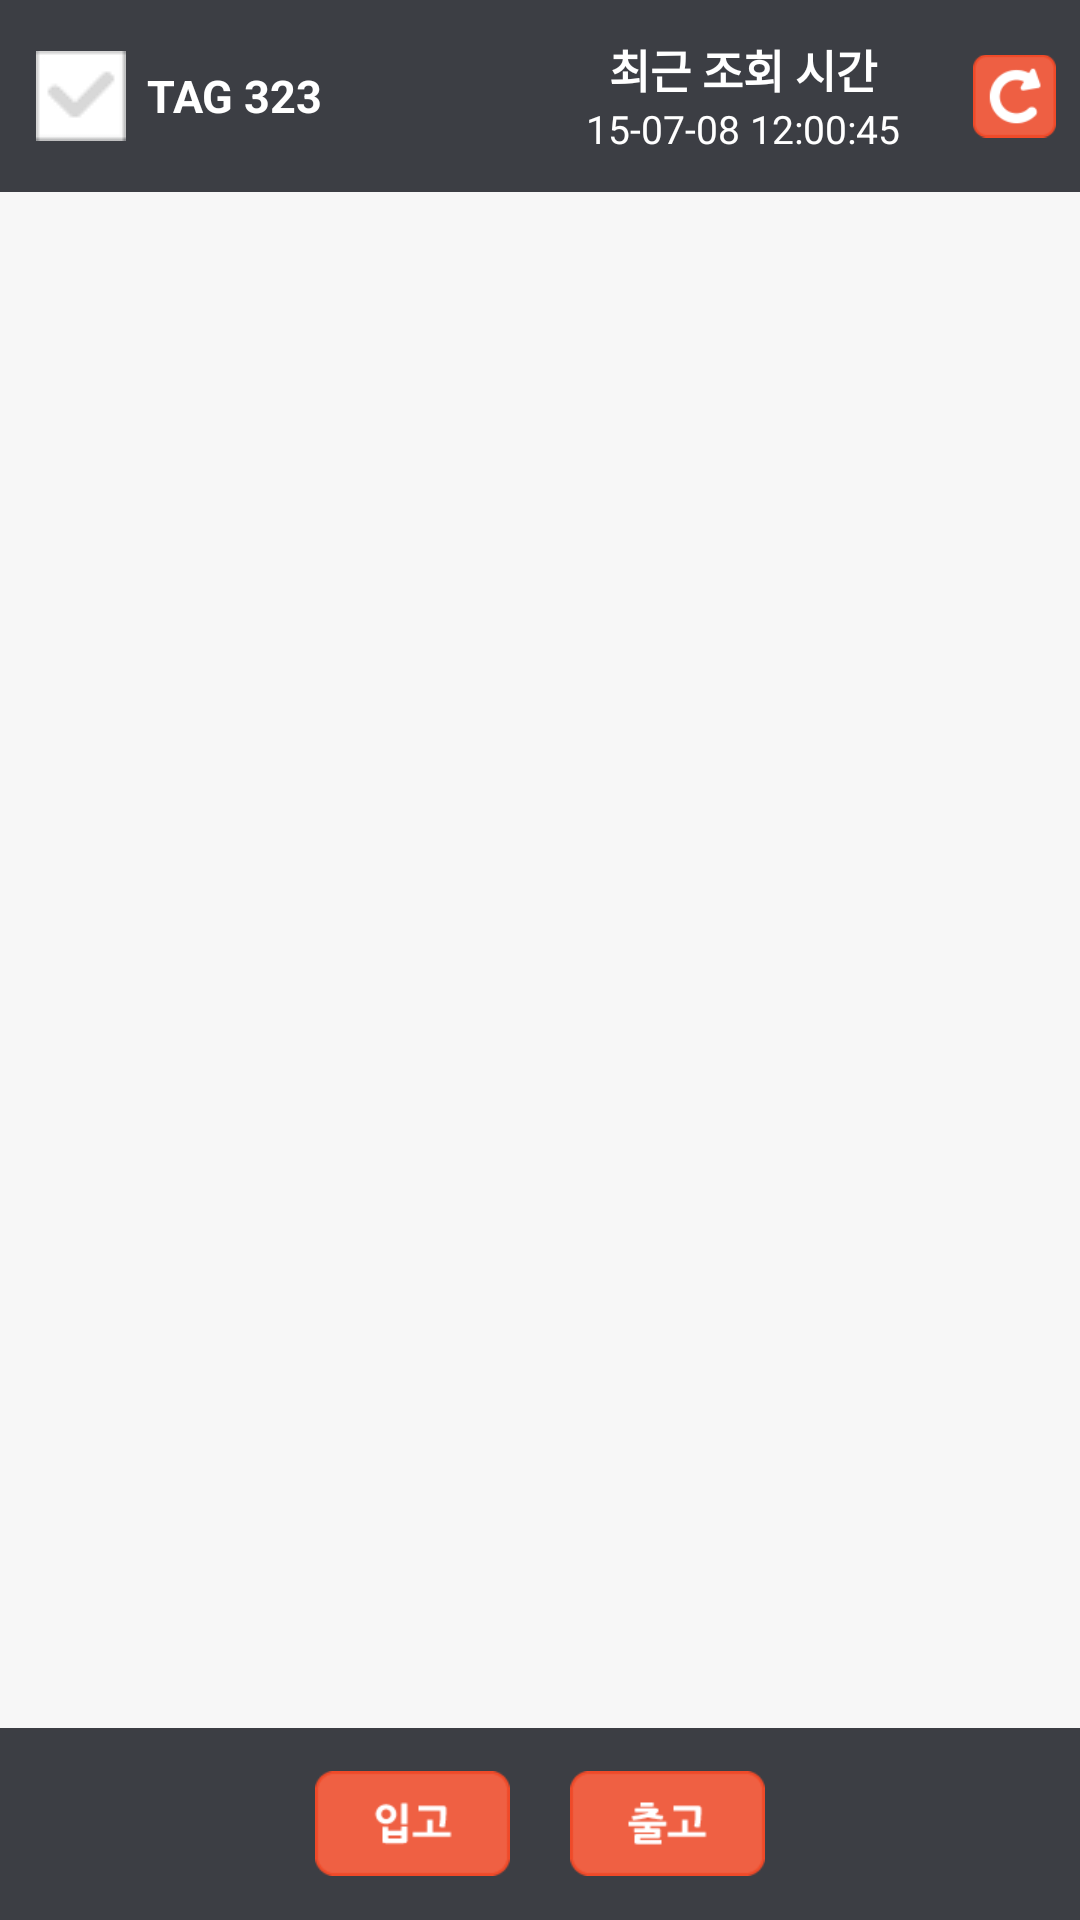

Write the Android layout XML for this screen, with the resource values it uses.
<!-- AndroidManifest.xml: application theme AppTheme -->
<!-- res/layout/activity_tag_read.xml -->
<LinearLayout xmlns:android="http://schemas.android.com/apk/res/android"
    xmlns:tools="http://schemas.android.com/tools" android:layout_width="match_parent"
    android:layout_height="match_parent"
    android:orientation="vertical"
    tools:context="com.example.junyeop_imaciislab.firsttechscm.activity.TagReadActivity">
    <LinearLayout
        android:layout_width="match_parent"
        android:layout_height="0dp"
        android:layout_weight="2"
        android:paddingLeft="5dp"
        android:paddingRight="5dp"
        android:background="@color/blackbar_color"
        android:gravity="center_vertical">
        <CheckBox
            android:id="@+id/ckbox_allcheck"
            android:layout_width="30dp"
            android:layout_height="30dp"
            android:layout_marginRight="7dp"
            android:layout_marginLeft="7dp"
            android:button="@null"
            android:background="@android:color/transparent"
            android:drawableLeft="@drawable/btn_ckbox_select_item"/>
        <TextView
            android:id="@+id/txt_tagid"
            android:layout_width="0dp"
            android:layout_height="match_parent"
            android:layout_weight="4"
            android:text="TAG 323"
            android:textStyle="bold"
            android:textColor="@android:color/white"
            android:textSize="15dp"
            android:gravity="center_vertical"/>
        <LinearLayout
            android:layout_width="0dp"
            android:layout_height="match_parent"
            android:layout_weight="5"
            android:orientation="vertical"
            android:gravity="center">
            <TextView
                android:id="@+id/txt_modified_time_layout"
                android:layout_width="match_parent"
                android:layout_height="wrap_content"
                android:text="최근 조회 시간"
                android:textColor="@android:color/white"
                android:textSize="15dp"
                android:textStyle="bold"
                android:gravity="center"/>
            <TextView
                android:id="@+id/txt_modified_time"
                android:layout_width="match_parent"
                android:layout_height="wrap_content"
                android:text="15-07-08 12:00:45"
                android:textColor="@android:color/white"
                android:textSize="13dp"
                android:gravity="center"/>
        </LinearLayout>

        <LinearLayout
            android:layout_width="0dp"
            android:layout_height="match_parent"
            android:layout_weight="1"
            android:paddingRight="3dp"
            android:paddingTop="8dp"
            android:paddingBottom="8dp">
            <ImageButton
                android:id="@+id/btn_refresh"
                android:layout_width="match_parent"
                android:layout_height="match_parent"
                android:background="@android:color/transparent"
                android:scaleType="fitCenter"
                android:src="@drawable/btn_refresh"/>
        </LinearLayout>
    </LinearLayout>
    <LinearLayout
        android:layout_width="match_parent"
        android:layout_height="0dp"
        android:paddingLeft="@dimen/activity_horizontal_margin"
        android:paddingRight="@dimen/activity_horizontal_margin"
        android:paddingTop="@dimen/activity_vertical_margin"
        android:paddingBottom="@dimen/activity_vertical_margin"
        android:layout_weight="16"
        android:background="@color/backgroud_color"
        android:orientation="vertical">
            <ListView
                android:id="@+id/listview_tagitem"
                android:layout_width="match_parent"
                android:layout_height="match_parent"
                android:dividerHeight="12dp"
                android:divider="@color/backgroud_color">
            </ListView>
    </LinearLayout>
    <LinearLayout
        android:layout_width="match_parent"
        android:layout_height="0dp"
        android:layout_weight="2"
        android:paddingLeft="60dp"
        android:paddingRight="60dp"
        android:gravity="center"
        android:background="@color/blackbar_color"
        android:orientation="horizontal">
        <ImageButton
            android:id="@+id/btn_get_stock"
            android:layout_width="65dp"
            android:layout_height="35dp"
            android:background="@android:color/transparent"
            android:scaleType="fitCenter"
            android:src="@drawable/btn_stock"/>
        <ImageButton
            android:id="@+id/btn_get_release"
            android:layout_width="65dp"
            android:layout_height="35dp"
            android:layout_marginLeft="20dp"
            android:background="@android:color/transparent"
            android:scaleType="fitCenter"
            android:src="@drawable/btn_release"/>
    </LinearLayout>
</LinearLayout>
<!-- resources referenced by this layout -->
<resources>
  <color name="backgroud_color">#F7F7F7</color>
  <color name="blackbar_color">#3C3E44</color>
  <!-- drawable btn_ckbox_select_item (drawable) -->
  <?xml version="1.0" encoding="utf-8"?>
  <selector xmlns:android="http://schemas.android.com/apk/res/android">
  
      <item android:state_checked="true" android:drawable="@drawable/img_ckbox_select_item_tab" />
      
      
  
      <item android:drawable="@drawable/img_ckbox_select_item" />
      
      
  </selector>
  <!-- drawable btn_refresh (drawable) -->
  <?xml version="1.0" encoding="utf-8"?>
  <selector xmlns:android="http://schemas.android.com/apk/res/android">
  
      <item android:state_pressed="true" android:drawable="@drawable/img_refresh_tab" />
      
      
  
      <item android:drawable="@drawable/img_refresh" />
      
      
  </selector>
  <!-- drawable btn_release (drawable) -->
  <?xml version="1.0" encoding="utf-8"?>
  <selector xmlns:android="http://schemas.android.com/apk/res/android">
  
      <item android:state_pressed="true" android:drawable="@drawable/img_release_tab" />
      
      
  
      <item android:drawable="@drawable/img_release" />
      
      
  </selector>
  <!-- drawable btn_stock (drawable) -->
  <?xml version="1.0" encoding="utf-8"?>
  <selector xmlns:android="http://schemas.android.com/apk/res/android">
  
      <item android:state_pressed="true" android:drawable="@drawable/img_stock_tab" />
      
      
  
      <item android:drawable="@drawable/img_stock" />
      
      
  </selector>
  <style name="AppTheme" parent="Theme.AppCompat.Light.DarkActionBar">
          
          <item name="android:actionBarStyle">@style/CustomActionBar</item>
          
          <item name="actionBarStyle">@style/CustomActionBar</item>
      </style>
  <!-- drawable img_ckbox_select_item_tab: png bitmap (drawable, 3404 bytes) -->
  <!-- drawable img_ckbox_select_item: png bitmap (drawable, 3205 bytes) -->
  <!-- drawable img_refresh_tab: png bitmap (drawable, 2462 bytes) -->
  <!-- drawable img_refresh: png bitmap (drawable, 2654 bytes) -->
  <!-- drawable img_release_tab: png bitmap (drawable, 1951 bytes) -->
  <!-- drawable img_release: png bitmap (drawable, 2150 bytes) -->
  <!-- drawable img_stock_tab: png bitmap (drawable, 1984 bytes) -->
  <!-- drawable img_stock: png bitmap (drawable, 2199 bytes) -->
  <style name="CustomActionBar" parent="@style/Widget.AppCompat.Light.ActionBar.Solid.Inverse">
          <item name="android:titleTextStyle">@style/TitleTextStyle</item>
          <item name="android:background">#EF6043</item>
          
          <item name="background">@color/titlebar_color</item>
          <item name="titleTextStyle">@style/TitleTextStyle</item>
      </style>
  <style name="TitleTextStyle" parent="android:style/TextAppearance.Holo.Widget.ActionBar.Title">
          <item name="android:textColor">@android:color/white</item>
          <item name="android:textStyle">bold</item>
          <item name="android:layout_gravity">center_horizontal</item>
          <item name="android:gravity">center_horizontal</item>
      </style>
  <color name="titlebar_color">#EF6043</color>
</resources>
